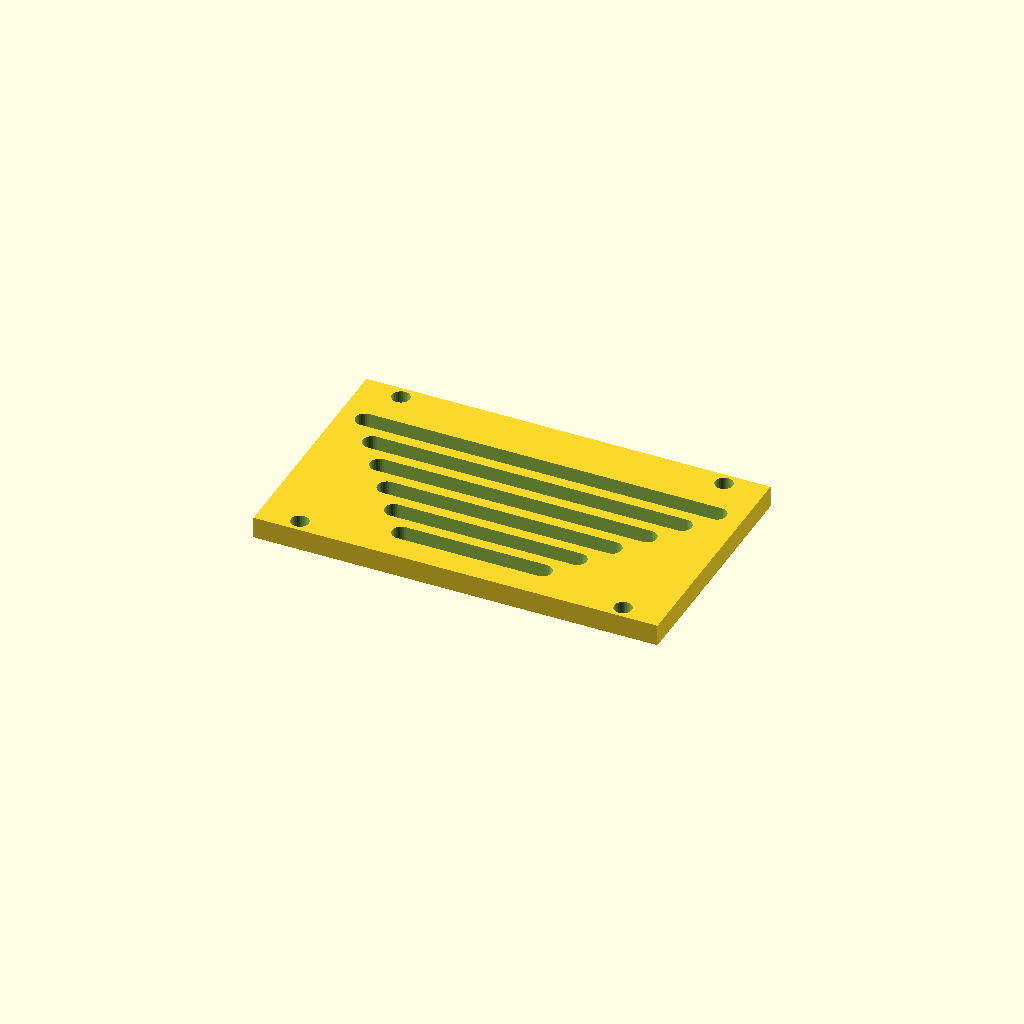
Cell 1: rendered with the file's own defaults.
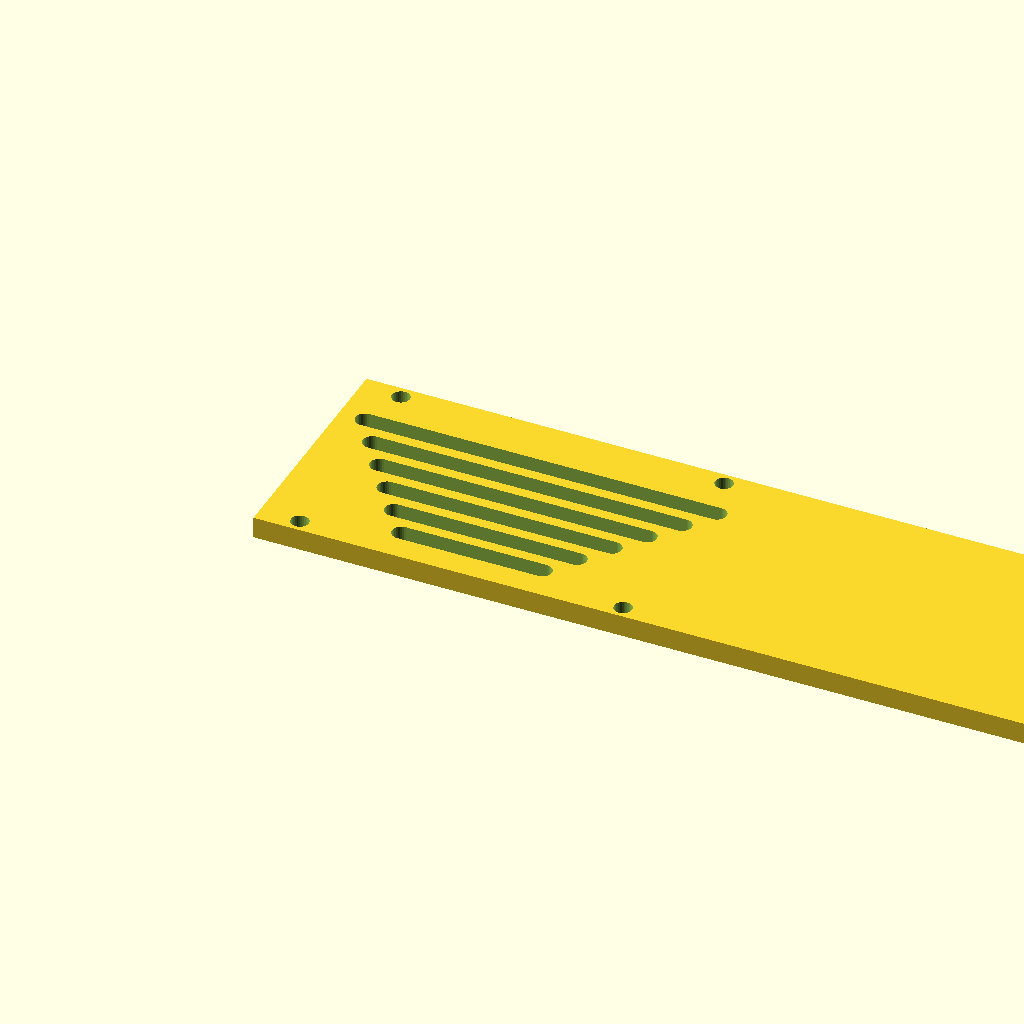
Cell 2: the same model with panel_w = 300.
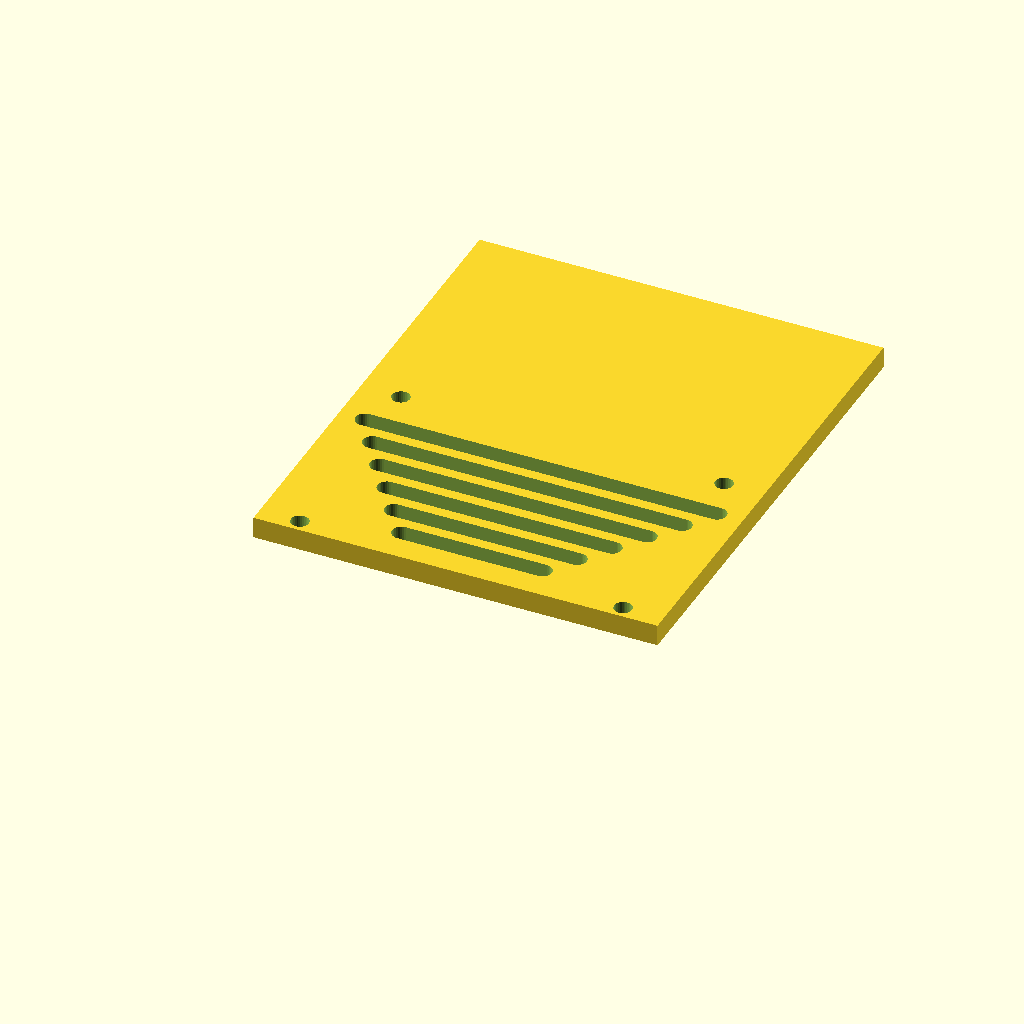
Cell 3 — panel_d set to 180, the other parameters unchanged.
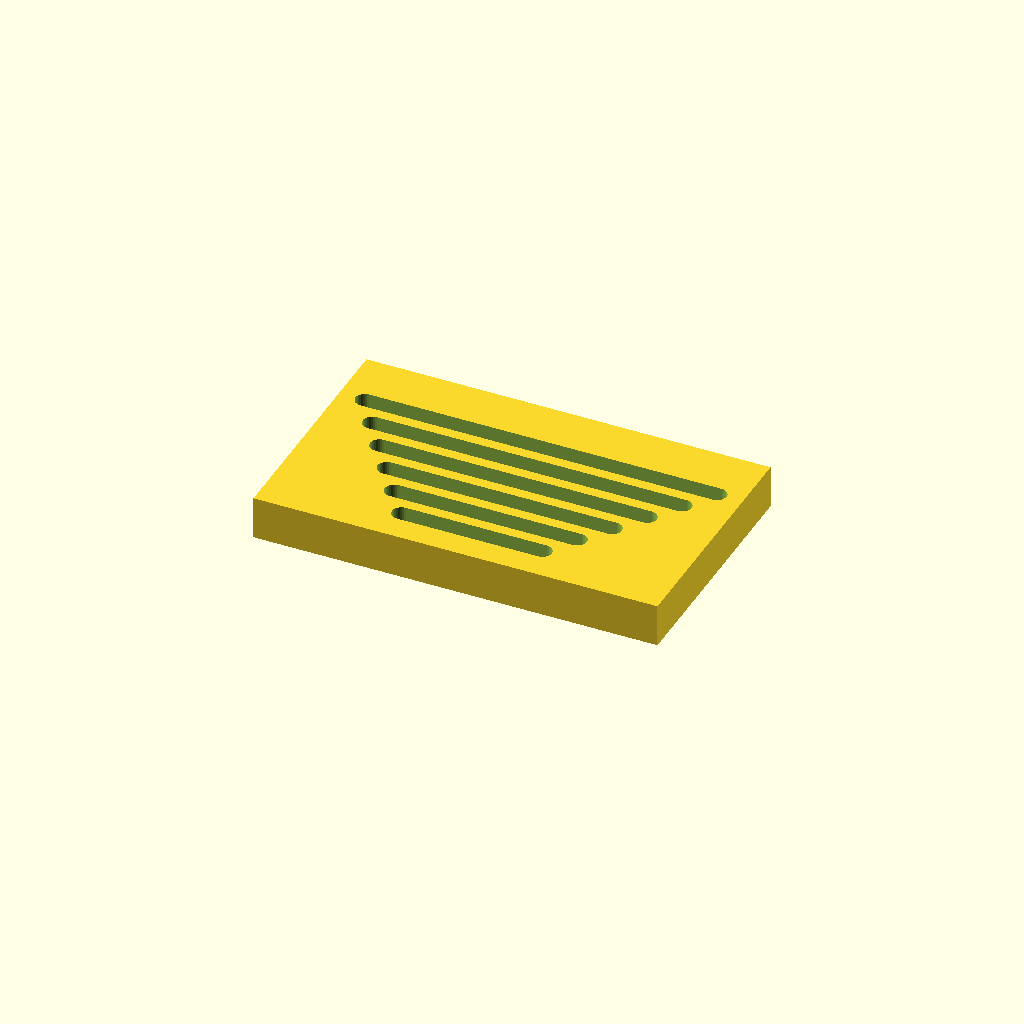
Cell 4: the same model with thick = 16.
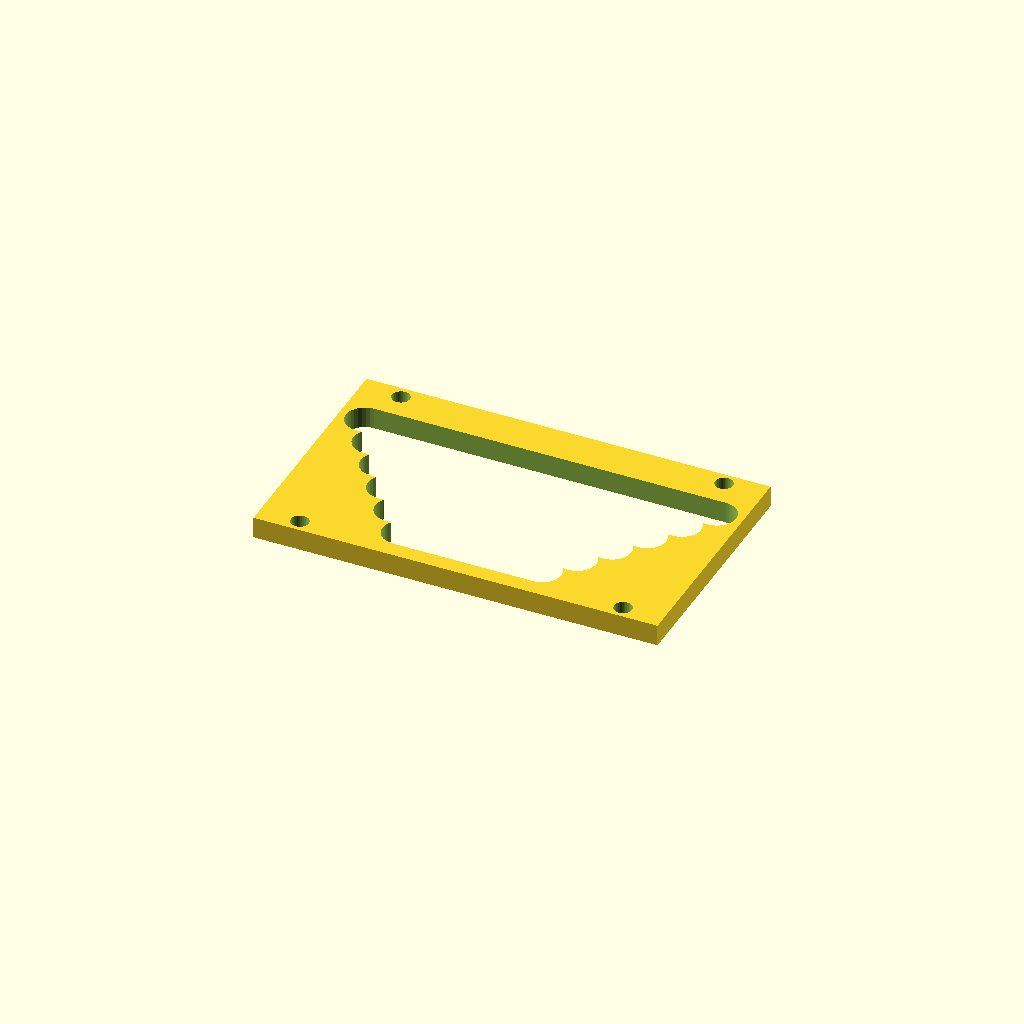
Cell 5 — slot_w set to 14, the other parameters unchanged.
All cells are drawn from one camera (rotation 55°, 0°, 25°, orthographic, colour scheme Cornfield), so only the parameter changes between them.
The OpenSCAD source (optional_data/data/gen3/slottedpanels/part_0073.scad):
$fn = 32;

// ----------------------------------------------------------------------
// Slotted panel: 150 x 90 mm, 6 рядов of slots
// ----------------------------------------------------------------------

// --- parameters (mm) ---
panel_w = 150;            // panel width
panel_d = 90;             // panel depth
thick = 8;                // panel thickness
slot_w = 7;               // slot width
pitch0 = 11;              // first row pitch
pitch_step = 1.8;         // pitch increase per row
margin = 9.6;             // margin around the slot field
rows = 6;                 // number of slot rows
mount_d = 6.6;            // mounting holes
mount_x = 60;             // mounting hole offset

difference() {
  union() {
    cube([panel_w, panel_d, thick]);
  }
  /* slot rows: stadium shaped cutters, 2.5 mm clear of both faces */
  /* row 0: pitch 11, length 52.32 */
  hull() {
    translate([48.84, 13.1, -2.5]) cylinder(h = thick + 5, d = slot_w);
    translate([101.16, 13.1, -2.5]) cylinder(h = thick + 5, d = slot_w);
  }
  /* row 1: pitch 11, length 68.02 */
  hull() {
    translate([40.99, 24.1, -2.5]) cylinder(h = thick + 5, d = slot_w);
    translate([109.01, 24.1, -2.5]) cylinder(h = thick + 5, d = slot_w);
  }
  /* row 2: pitch 11, length 83.71 */
  hull() {
    translate([33.15, 35.1, -2.5]) cylinder(h = thick + 5, d = slot_w);
    translate([116.86, 35.1, -2.5]) cylinder(h = thick + 5, d = slot_w);
  }
  /* row 3: pitch 11, length 99.41 */
  hull() {
    translate([25.3, 46.1, -2.5]) cylinder(h = thick + 5, d = slot_w);
    translate([124.71, 46.1, -2.5]) cylinder(h = thick + 5, d = slot_w);
  }
  /* row 4: pitch 11, length 115.1 */
  hull() {
    translate([17.45, 57.1, -2.5]) cylinder(h = thick + 5, d = slot_w);
    translate([132.55, 57.1, -2.5]) cylinder(h = thick + 5, d = slot_w);
  }
  /* row 5: pitch 11, length 130.8 */
  hull() {
    translate([9.6, 68.1, -2.5]) cylinder(h = thick + 5, d = slot_w);
    translate([140.4, 68.1, -2.5]) cylinder(h = thick + 5, d = slot_w);
  }
  translate([15, 4.8, -2.5]) cylinder(h = 13, d = mount_d);
  translate([15, 85.2, -2.5]) cylinder(h = 13, d = mount_d);
  translate([135, 4.8, -2.5]) cylinder(h = 13, d = mount_d);
  translate([135, 85.2, -2.5]) cylinder(h = 13, d = mount_d);
}
Customizer parameters (derived from the source; name, type, default, range or options):
panel_w: number, default 150
panel_d: number, default 90
thick: number, default 8
slot_w: number, default 7
pitch0: number, default 11
pitch_step: number, default 1.8
margin: number, default 9.6
rows: number, default 6
mount_d: number, default 6.6
mount_x: number, default 60
